Image classification data set "Daun Kentang" (torangsitungkir93/Skripsi-CNN-Daun-Kentang on GitHub). Class labels (3): early blight, healthy, late blight.

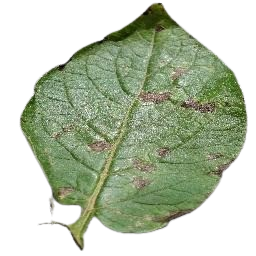
Label: early blight

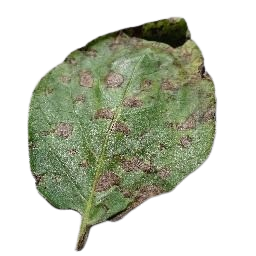
Label: early blight

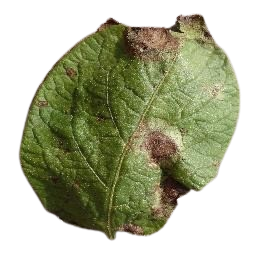
Label: late blight

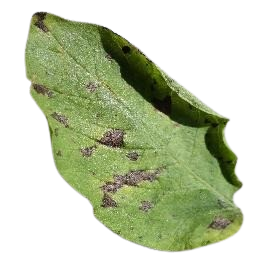
Label: early blight

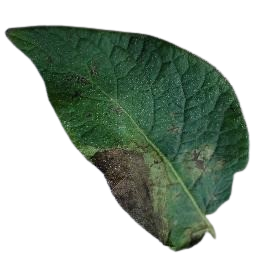
Label: late blight

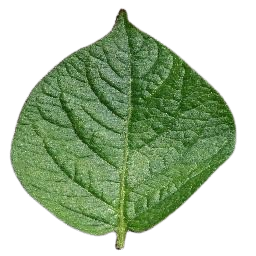
Label: healthy
